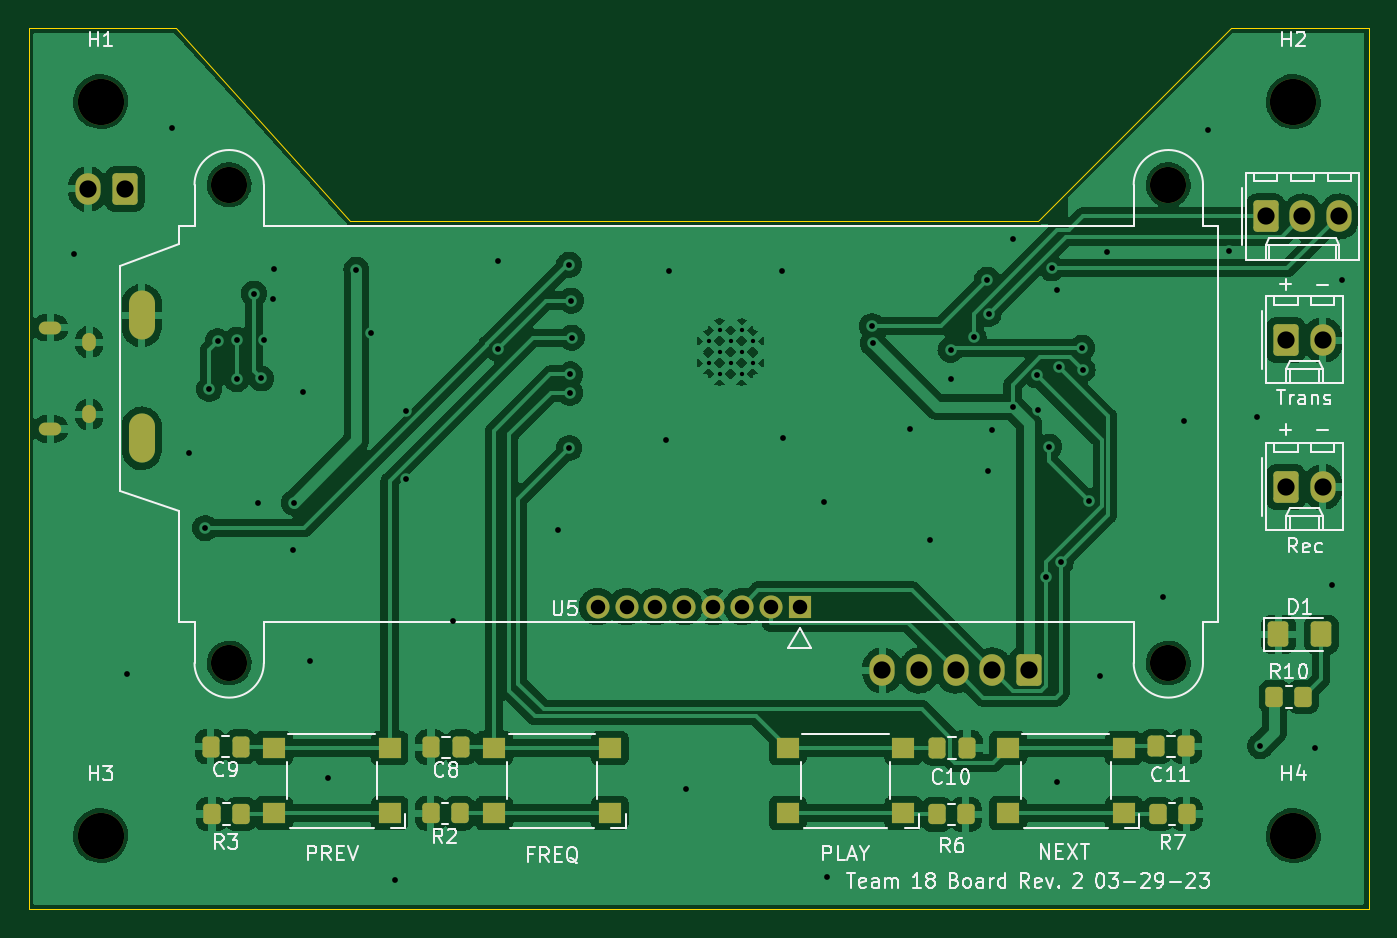
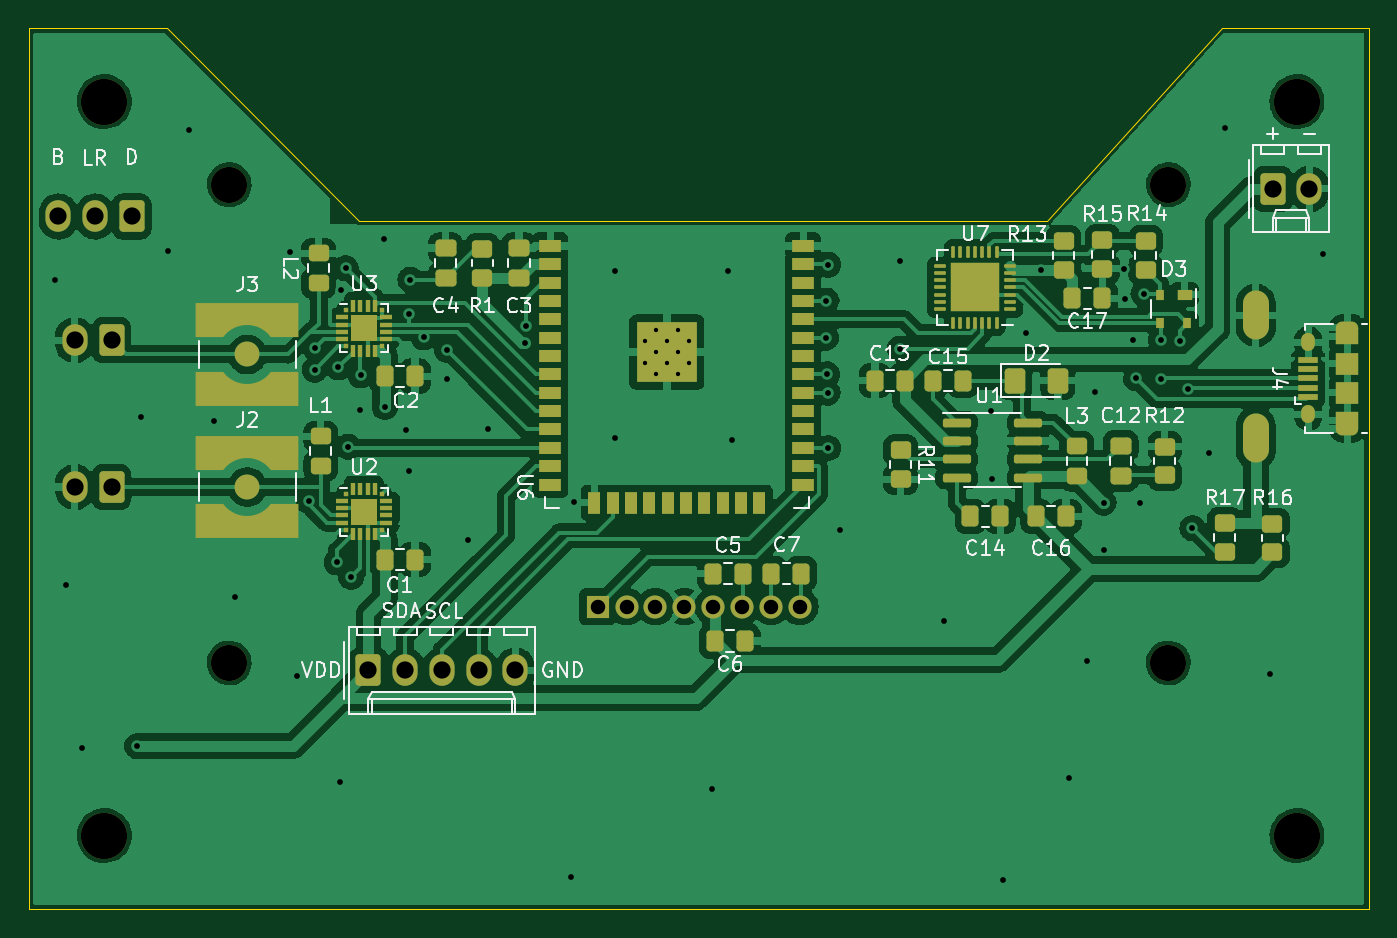
Circuit board: 11 layer files. Board 92.7 x 61.0 mm.
- bottom_copper: Phone_Audio_FM_Transmitter-B_Cu.gbl (269756 bytes)
- bottom_mask: Phone_Audio_FM_Transmitter-B_Mask.gbs (9799 bytes)
- paste: Phone_Audio_FM_Transmitter-B_Paste.gbp (8854 bytes)
- bottom_silk: Phone_Audio_FM_Transmitter-B_Silkscreen.gbo (54905 bytes)
- outline: Phone_Audio_FM_Transmitter-Edge_Cuts.gm1 (769 bytes)
- top_copper: Phone_Audio_FM_Transmitter-F_Cu.gtl (221569 bytes)
- top_mask: Phone_Audio_FM_Transmitter-F_Mask.gts (3978 bytes)
- paste: Phone_Audio_FM_Transmitter-F_Paste.gtp (2679 bytes)
- top_silk: Phone_Audio_FM_Transmitter-F_Silkscreen.gto (48450 bytes)
- drill: Phone_Audio_FM_Transmitter-NPTH.drl (167 bytes)
- drill: Phone_Audio_FM_Transmitter-PTH.drl (1954 bytes)

=== bottom_copper: Phone_Audio_FM_Transmitter-B_Cu.gbl (269756 bytes, source omitted) ===
=== bottom_mask: Phone_Audio_FM_Transmitter-B_Mask.gbs (9799 bytes, source omitted) ===
=== paste: Phone_Audio_FM_Transmitter-B_Paste.gbp (8854 bytes, source omitted) ===
=== bottom_silk: Phone_Audio_FM_Transmitter-B_Silkscreen.gbo (54905 bytes, source omitted) ===
=== outline: Phone_Audio_FM_Transmitter-Edge_Cuts.gm1 ===
G04 #@! TF.GenerationSoftware,KiCad,Pcbnew,(7.0.0)*
G04 #@! TF.CreationDate,2023-03-29T14:36:04-05:00*
G04 #@! TF.ProjectId,Phone_Audio_FM_Transmitter,50686f6e-655f-4417-9564-696f5f464d5f,2*
G04 #@! TF.SameCoordinates,Original*
G04 #@! TF.FileFunction,Profile,NP*
%FSLAX46Y46*%
G04 Gerber Fmt 4.6, Leading zero omitted, Abs format (unit mm)*
G04 Created by KiCad (PCBNEW (7.0.0)) date 2023-03-29 14:36:04*
%MOMM*%
%LPD*%
G01*
G04 APERTURE LIST*
G04 #@! TA.AperFunction,Profile*
%ADD10C,0.100000*%
G04 #@! TD*
G04 APERTURE END LIST*
D10*
X130810000Y-57785000D02*
X178435000Y-57785000D01*
X191770000Y-44450000D01*
X201295000Y-44450000D01*
X201295000Y-105410000D01*
X108585000Y-105410000D01*
X108585000Y-44450000D01*
X118745000Y-44450000D01*
X130810000Y-57785000D01*
M02*

=== top_copper: Phone_Audio_FM_Transmitter-F_Cu.gtl (221569 bytes, source omitted) ===
=== top_mask: Phone_Audio_FM_Transmitter-F_Mask.gts ===
G04 #@! TF.GenerationSoftware,KiCad,Pcbnew,(7.0.0)*
G04 #@! TF.CreationDate,2023-03-29T14:36:04-05:00*
G04 #@! TF.ProjectId,Phone_Audio_FM_Transmitter,50686f6e-655f-4417-9564-696f5f464d5f,2*
G04 #@! TF.SameCoordinates,Original*
G04 #@! TF.FileFunction,Soldermask,Top*
G04 #@! TF.FilePolarity,Negative*
%FSLAX46Y46*%
G04 Gerber Fmt 4.6, Leading zero omitted, Abs format (unit mm)*
G04 Created by KiCad (PCBNEW (7.0.0)) date 2023-03-29 14:36:04*
%MOMM*%
%LPD*%
G01*
G04 APERTURE LIST*
G04 Aperture macros list*
%AMRoundRect*
0 Rectangle with rounded corners*
0 $1 Rounding radius*
0 $2 $3 $4 $5 $6 $7 $8 $9 X,Y pos of 4 corners*
0 Add a 4 corners polygon primitive as box body*
4,1,4,$2,$3,$4,$5,$6,$7,$8,$9,$2,$3,0*
0 Add four circle primitives for the rounded corners*
1,1,$1+$1,$2,$3*
1,1,$1+$1,$4,$5*
1,1,$1+$1,$6,$7*
1,1,$1+$1,$8,$9*
0 Add four rect primitives between the rounded corners*
20,1,$1+$1,$2,$3,$4,$5,0*
20,1,$1+$1,$4,$5,$6,$7,0*
20,1,$1+$1,$6,$7,$8,$9,0*
20,1,$1+$1,$8,$9,$2,$3,0*%
G04 Aperture macros list end*
%ADD10RoundRect,0.250000X-0.350000X-0.450000X0.350000X-0.450000X0.350000X0.450000X-0.350000X0.450000X0*%
%ADD11C,3.200000*%
%ADD12RoundRect,0.250000X-0.337500X-0.475000X0.337500X-0.475000X0.337500X0.475000X-0.337500X0.475000X0*%
%ADD13RoundRect,0.250000X0.350000X0.450000X-0.350000X0.450000X-0.350000X-0.450000X0.350000X-0.450000X0*%
%ADD14RoundRect,0.250000X-0.620000X-0.845000X0.620000X-0.845000X0.620000X0.845000X-0.620000X0.845000X0*%
%ADD15O,1.740000X2.190000*%
%ADD16RoundRect,0.250000X0.337500X0.475000X-0.337500X0.475000X-0.337500X-0.475000X0.337500X-0.475000X0*%
%ADD17R,1.600000X1.400000*%
%ADD18C,2.500000*%
%ADD19R,1.600000X1.600000*%
%ADD20C,1.600000*%
%ADD21O,1.800000X3.400000*%
%ADD22RoundRect,0.250001X-0.462499X-0.624999X0.462499X-0.624999X0.462499X0.624999X-0.462499X0.624999X0*%
%ADD23O,1.550000X0.890000*%
%ADD24O,0.950000X1.250000*%
%ADD25RoundRect,0.250000X0.620000X0.845000X-0.620000X0.845000X-0.620000X-0.845000X0.620000X-0.845000X0*%
G04 APERTURE END LIST*
D10*
X194783200Y-90728800D03*
X196783200Y-90728800D03*
D11*
X113538000Y-100330000D03*
D12*
X186592300Y-94157800D03*
X188667300Y-94157800D03*
D11*
X113538000Y-49530000D03*
X196088000Y-49530000D03*
D13*
X188706000Y-98831400D03*
X186706000Y-98831400D03*
D14*
X195580000Y-76200000D03*
D15*
X198119999Y-76199999D03*
D16*
X138476900Y-94208600D03*
X136401900Y-94208600D03*
D13*
X173415200Y-98856800D03*
X171415200Y-98856800D03*
D17*
X184339999Y-98769999D03*
X176339999Y-98769999D03*
X184339999Y-94269999D03*
X176339999Y-94269999D03*
D18*
X122440000Y-55280000D03*
X122440000Y-88380000D03*
X187440000Y-55280000D03*
X187440000Y-88380000D03*
D19*
X161939999Y-84479999D03*
D20*
X159940000Y-84480000D03*
X157940000Y-84480000D03*
X155940000Y-84480000D03*
X153940000Y-84480000D03*
X151940000Y-84480000D03*
X149940000Y-84480000D03*
X147940000Y-84480000D03*
D21*
X116389999Y-72829999D03*
X116389999Y-64329999D03*
D17*
X133539999Y-98769999D03*
X125539999Y-98769999D03*
X133539999Y-94269999D03*
X125539999Y-94269999D03*
X148779999Y-98769999D03*
X140779999Y-98769999D03*
X148779999Y-94269999D03*
X140779999Y-94269999D03*
D12*
X171428500Y-94259400D03*
X173503500Y-94259400D03*
D10*
X136388600Y-98780600D03*
X138388600Y-98780600D03*
X121250200Y-98831400D03*
X123250200Y-98831400D03*
D14*
X194183000Y-57480200D03*
D15*
X196722999Y-57480199D03*
X199262999Y-57480199D03*
D22*
X195057700Y-86410800D03*
X198032700Y-86410800D03*
D11*
X196088000Y-100330000D03*
D14*
X195580000Y-66040000D03*
D15*
X198119999Y-66039999D03*
D16*
X123236900Y-94183200D03*
X121161900Y-94183200D03*
D17*
X169099999Y-98769999D03*
X161099999Y-98769999D03*
X169099999Y-94269999D03*
X161099999Y-94269999D03*
D23*
X110053599Y-72181599D03*
D24*
X112753599Y-71181599D03*
X112753599Y-66181599D03*
D23*
X110053599Y-65181599D03*
D25*
X115214400Y-55569800D03*
D15*
X112674399Y-55569799D03*
D25*
X177800000Y-88900000D03*
D15*
X175259999Y-88899999D03*
X172719999Y-88899999D03*
X170179999Y-88899999D03*
X167639999Y-88899999D03*
M02*

=== paste: Phone_Audio_FM_Transmitter-F_Paste.gtp (2679 bytes, source withheld) ===
=== top_silk: Phone_Audio_FM_Transmitter-F_Silkscreen.gto (48450 bytes, source omitted) ===
=== drill: Phone_Audio_FM_Transmitter-NPTH.drl ===
M48
INCH,TZ
T1C0.0984
T2C0.1260
%
G90
G05
T1
X48205Y-21764
X48205Y-34795
X73795Y-21764
X73795Y-34795
T2
X44700Y-19500
X44700Y-39500
X77200Y-19500
X77200Y-39500
T0
M30

=== drill: Phone_Audio_FM_Transmitter-PTH.drl ===
M48
INCH,TZ
T1C0.0118
T2C0.0157
T3C0.0197
T4C0.0217
T5C0.0394
T6C0.0469
%
G90
G05
T1
X61267Y-26024
X61267Y-26624
X61568Y-25724
X61568Y-26324
X61568Y-26924
X61868Y-26024
X61868Y-26624
X62168Y-25724
X62168Y-26324
X62168Y-26924
X62468Y-26024
X62468Y-26624
T2
X43980Y-23660
X45430Y-35100
X46660Y-20210
X47110Y-29080
X47550Y-31120
X47660Y-27326
X47890Y-26030
X48410Y-25990
X48410Y-27060
X48880Y-24730
X48990Y-30440
X49080Y-27040
X49160Y-26000
X49390Y-24880
X49420Y-24050
X49950Y-31720
X49970Y-30430
X50210Y-27410
X50410Y-34730
X50910Y-37930
X51670Y-24080
X52070Y-25810
X52720Y-40700
X53020Y-29790
X53030Y-27930
X54310Y-33660
X55520Y-23850
X55520Y-26230
X57160Y-31170
X57470Y-23940
X57470Y-28940
X57490Y-27434
X57500Y-26934
X57520Y-24920
X57540Y-25934
X60100Y-28720
X60190Y-24110
X60640Y-38240
X63280Y-24110
X63290Y-28660
X64410Y-30410
X64490Y-40620
X65720Y-25620
X65740Y-26080
X66750Y-28410
X67300Y-31450
X67860Y-26260
X67860Y-27060
X68490Y-25924
X68860Y-24350
X68890Y-29570
X68900Y-25283
X68990Y-28440
X69550Y-27820
X69570Y-23250
X70210Y-26960
X70240Y-27900
X70470Y-32450
X70550Y-28900
X70620Y-24040
X70760Y-24630
X70770Y-38040
X70820Y-26740
X70860Y-32050
X71450Y-26210
X71460Y-26800
X71630Y-30380
X71940Y-35150
X72130Y-23610
X73650Y-33010
X74210Y-28200
X74880Y-20270
X75460Y-23580
X76200Y-28090
X76300Y-37060
X77800Y-37110
X78250Y-32670
X78530Y-24360
T5
X58244Y-33260
X59031Y-33260
X59819Y-33260
X60606Y-33260
X61394Y-33260
X62181Y-33260
X62969Y-33260
X63756Y-33260
T6
X44360Y-21878
X45360Y-21878
X66000Y-35000
X67000Y-35000
X68000Y-35000
X69000Y-35000
X70000Y-35000
X76450Y-22630
X77000Y-26000
X77000Y-30000
X77450Y-22630
X78000Y-26000
X78000Y-30000
X78450Y-22630
T3
G00X43200Y-25662
M15
G01X43456Y-25662
M16
G05
G00X43200Y-28418
M15
G01X43456Y-28418
M16
G05
T4
G00X44391Y-26115
M15
G01X44391Y-25997
M16
G05
G00X44391Y-28083
M15
G01X44391Y-27965
M16
G05
T5
G00X45823Y-25012
M15
G01X45823Y-25642
M16
G05
G00X45823Y-28358
M15
G01X45823Y-28988
M16
G05
T0
M30

